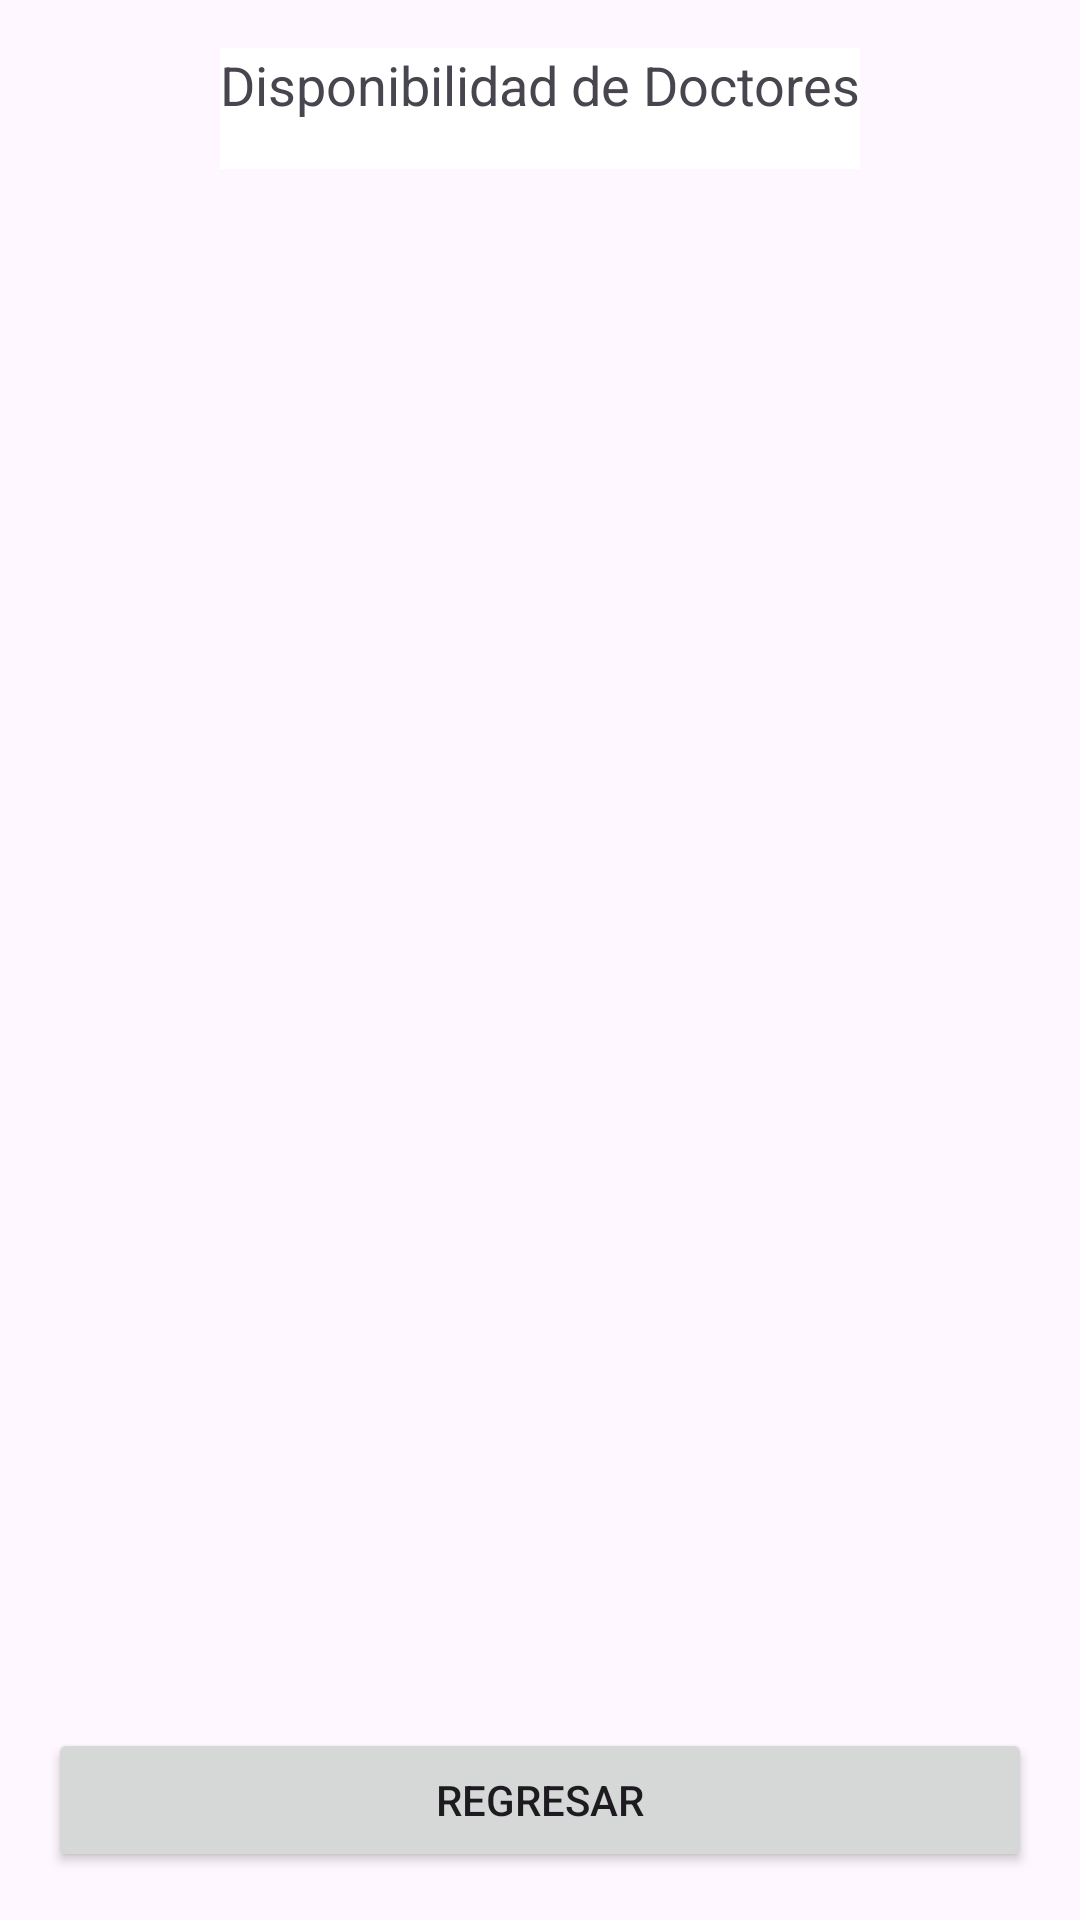

Android layout source for this screen:
<!-- AndroidManifest.xml: application theme Theme.Enfasis2 -->
<!-- res/layout/activity_seleccionar_disponibilidad.xml -->
<?xml version="1.0" encoding="utf-8"?>
<LinearLayout xmlns:android="http://schemas.android.com/apk/res/android"
    android:layout_width="match_parent"
    android:layout_height="match_parent"
    android:orientation="vertical"
    android:padding="16dp">

    
    <TextView
        android:id="@+id/tv_titulo_disponibilidad"
        android:layout_width="wrap_content"
        android:layout_height="wrap_content"
        android:text="Disponibilidad de Doctores"
        android:textSize="18sp"
        android:layout_gravity="center"
        android:paddingBottom="16dp"
        android:background="@android:color/white"/>

    
    <GridView
        android:id="@+id/grid_view_calendario"
        android:layout_width="match_parent"
        android:layout_height="0dp"
        android:layout_weight="1"
        android:numColumns="3"
        android:verticalSpacing="2dp"
        android:horizontalSpacing="2dp"
        android:gravity="center"
        android:columnWidth="60dp"
        android:stretchMode="columnWidth"
        android:textColor="#005500"/>

    
    <Button
        android:id="@+id/btn_regresar"
        android:layout_width="match_parent"
        android:layout_height="wrap_content"
        android:text="Regresar"
        android:layout_marginTop="16dp"/>
</LinearLayout>
<!-- resources referenced by this layout -->
<resources>
  <style name="Theme.Enfasis2" parent="Base.Theme.Enfasis2" />
  <style name="Base.Theme.Enfasis2" parent="Theme.Material3.DayNight.NoActionBar">
          
          
      </style>
</resources>
